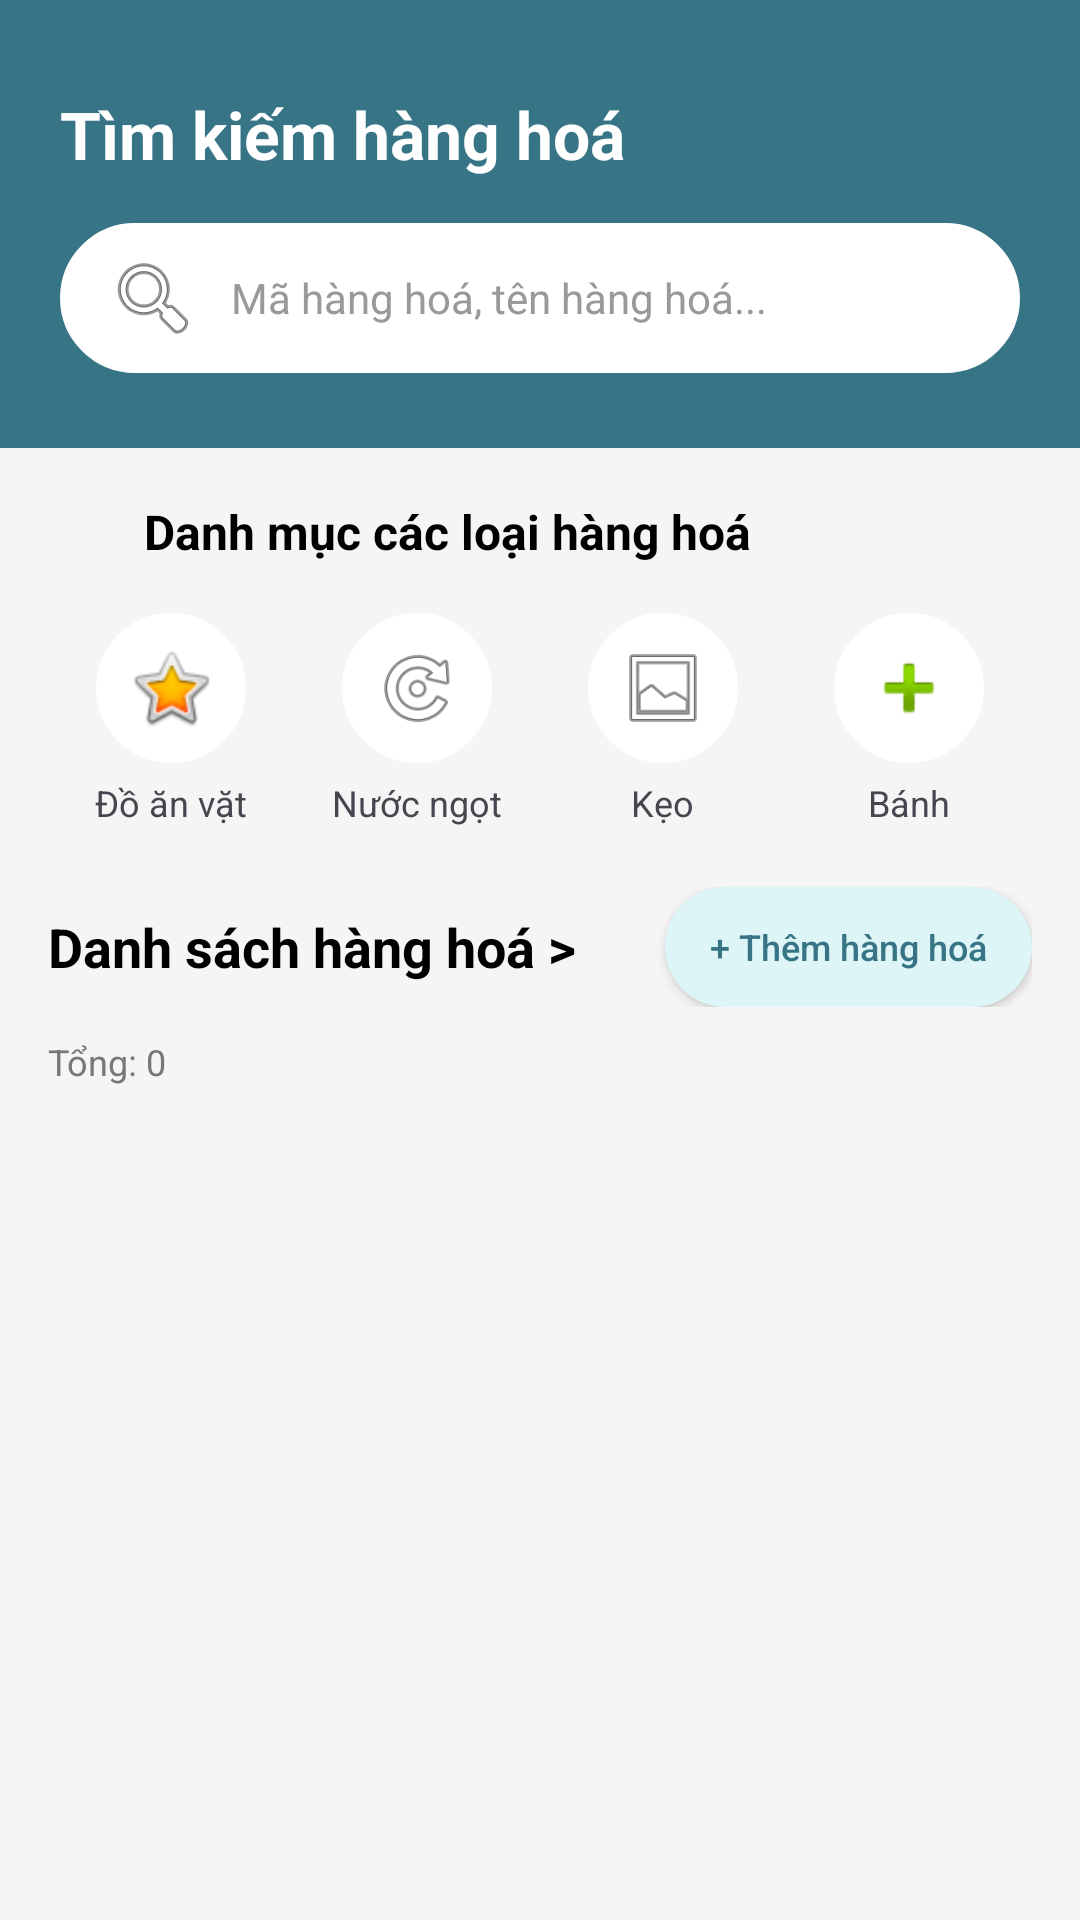

Reconstruct the res/layout file that produces this screen, plus the resources it refers to.
<!-- AndroidManifest.xml: application theme Theme.SửaHàngHóa -->
<!-- res/layout/activity_main.xml -->
<?xml version="1.0" encoding="utf-8"?>
<LinearLayout xmlns:android="http://schemas.android.com/apk/res/android"
    xmlns:app="http://schemas.android.com/apk/res-auto"
    xmlns:tools="http://schemas.android.com/tools"
    android:id="@+id/main"
    android:layout_width="match_parent"
    android:layout_height="match_parent"
    android:background="#F5F5F5"
    android:orientation="vertical">

    <LinearLayout
        android:layout_width="match_parent"
        android:layout_height="wrap_content"
        android:background="#367486"
        android:orientation="vertical"
        android:paddingStart="20dp"
        android:paddingTop="30dp"
        android:paddingEnd="20dp"
        android:paddingBottom="25dp">

        <TextView
            android:layout_width="wrap_content"
            android:layout_height="wrap_content"
            android:layout_marginBottom="15dp"
            android:text="Tìm kiếm hàng hoá"
            android:textColor="#FFFFFF"
            android:textSize="22sp"
            android:textStyle="bold" />

        <EditText
            android:id="@+id/edt_timhh"
            android:layout_width="match_parent"
            android:layout_height="50dp"
            android:background="@drawable/bg_search_rounded"
            android:drawableStart="@android:drawable/ic_menu_search"
            android:drawablePadding="10dp"
            android:hint="Mã hàng hoá, tên hàng hoá..."
            android:inputType="text"
            android:paddingStart="15dp"
            android:paddingEnd="15dp"
            android:singleLine="true"
            android:textColor="#000000"
            android:textColorHint="#999999"
            android:textSize="14sp" />
    </LinearLayout>

    <LinearLayout
        android:layout_width="match_parent"
        android:layout_height="match_parent"
        android:orientation="vertical"
        android:padding="16dp">

        <LinearLayout
            android:layout_width="match_parent"
            android:layout_height="wrap_content"
            android:layout_marginBottom="15dp"
            android:gravity="center_vertical"
            android:orientation="horizontal">

            <ImageView
                android:layout_width="24dp"
                android:layout_height="24dp"
                android:src="@drawable/ic_launcher_background"
                app:tint="#367486" />

            <TextView
                android:layout_width="wrap_content"
                android:layout_height="wrap_content"
                android:layout_marginStart="8dp"
                android:text="Danh mục các loại hàng hoá"
                android:textColor="#000"
                android:textSize="16sp"
                android:textStyle="bold" />
        </LinearLayout>

        <LinearLayout
            android:layout_width="match_parent"
            android:layout_height="wrap_content"
            android:layout_marginBottom="20dp"
            android:orientation="horizontal"
            android:weightSum="4">

            <LinearLayout
                android:id="@+id/btnDoAnVat"
                android:layout_width="0dp"
                android:layout_height="wrap_content"
                android:layout_weight="1"
                android:gravity="center"
                android:clickable="true"
                android:focusable="true"
                android:background="?attr/selectableItemBackground"
                android:orientation="vertical">

                <ImageView
                    android:layout_width="50dp"
                    android:layout_height="50dp"
                    android:background="@drawable/bg_search_rounded"
                    android:backgroundTint="#FFF"
                    android:padding="10dp"
                    android:src="@android:drawable/btn_star_big_on" />

                <TextView
                    android:layout_width="wrap_content"
                    android:layout_height="wrap_content"
                    android:layout_marginTop="5dp"
                    android:text="Đồ ăn vặt"
                    android:textSize="12sp" />
            </LinearLayout>

            <LinearLayout
                android:id="@+id/btnNuocNgot"
                android:layout_width="0dp"
                android:layout_height="wrap_content"
                android:layout_weight="1"
                android:gravity="center"
                android:clickable="true"
                android:focusable="true"
                android:background="?attr/selectableItemBackground"
                android:orientation="vertical">

                <ImageView
                    android:layout_width="50dp"
                    android:layout_height="50dp"
                    android:background="@drawable/bg_search_rounded"
                    android:backgroundTint="#FFF"
                    android:padding="10dp"
                    android:src="@android:drawable/ic_menu_rotate" />

                <TextView
                    android:layout_width="wrap_content"
                    android:layout_height="wrap_content"
                    android:layout_marginTop="5dp"
                    android:text="Nước ngọt"
                    android:textSize="12sp" />
            </LinearLayout>

            <LinearLayout
                android:id="@+id/btnKeo"
                android:layout_width="0dp"
                android:layout_height="wrap_content"
                android:layout_weight="1"
                android:gravity="center"
                android:clickable="true"
                android:focusable="true"
                android:background="?attr/selectableItemBackground"
                android:orientation="vertical">

                <ImageView
                    android:layout_width="50dp"
                    android:layout_height="50dp"
                    android:background="@drawable/bg_search_rounded"
                    android:backgroundTint="#FFF"
                    android:padding="10dp"
                    android:src="@android:drawable/ic_menu_gallery" />

                <TextView
                    android:layout_width="wrap_content"
                    android:layout_height="wrap_content"
                    android:layout_marginTop="5dp"
                    android:text="Kẹo"
                    android:textSize="12sp" />
            </LinearLayout>

            <LinearLayout
                android:id="@+id/btnBanh"
                android:layout_width="0dp"
                android:layout_height="wrap_content"
                android:layout_weight="1"
                android:gravity="center"
                android:clickable="true"
                android:focusable="true"
                android:background="?attr/selectableItemBackground"
                android:orientation="vertical">

                <ImageView
                    android:layout_width="50dp"
                    android:layout_height="50dp"
                    android:background="@drawable/bg_search_rounded"
                    android:backgroundTint="#FFF"
                    android:padding="10dp"
                    android:src="@android:drawable/ic_input_add" />

                <TextView
                    android:layout_width="wrap_content"
                    android:layout_height="wrap_content"
                    android:layout_marginTop="5dp"
                    android:text="Bánh"
                    android:textSize="12sp" />
            </LinearLayout>
        </LinearLayout>

        <RelativeLayout
            android:layout_width="match_parent"
            android:layout_height="wrap_content"
            android:layout_marginBottom="10dp">

            <TextView
                android:layout_width="wrap_content"
                android:layout_height="wrap_content"
                android:layout_centerVertical="true"
                android:text="Danh sách hàng hoá >"
                android:textColor="#000"
                android:textSize="18sp"
                android:textStyle="bold" />

            <Button
                android:id="@+id/btnThem"
                android:layout_width="wrap_content"
                android:layout_height="40dp"
                android:layout_alignParentEnd="true"
                android:background="@drawable/bg_button_pill"
                android:paddingStart="15dp"
                android:paddingEnd="15dp"
                android:text="+ Thêm hàng hoá"
                android:textAllCaps="false"
                android:textColor="#367486"
                android:textSize="12sp"
                app:backgroundTint="@null" />
        </RelativeLayout>

        <TextView
            android:id="@+id/txtTong"
            android:layout_width="wrap_content"
            android:layout_height="wrap_content"
            android:layout_marginBottom="5dp"
            android:text="Tổng: 0"
            android:textColor="#777"
            android:textSize="12sp" />

        <ListView
            android:id="@+id/lvHangHoa"
            android:layout_width="match_parent"
            android:layout_height="match_parent"
            android:divider="@null"
            android:dividerHeight="10dp"
            android:scrollbars="none" />

    </LinearLayout>
</LinearLayout>
<!-- resources referenced by this layout -->
<resources>
  <!-- drawable bg_button_pill (drawable) -->
  <?xml version="1.0" encoding="utf-8"?>
  <shape xmlns:android="http://schemas.android.com/apk/res/android">
      <solid android:color="#DDF5F6" /> <corners android:radius="20dp" />
  </shape>
  <!-- drawable bg_search_rounded (drawable) -->
  <?xml version="1.0" encoding="utf-8"?>
  <shape xmlns:android="http://schemas.android.com/apk/res/android">
      <solid android:color="#FFFFFF" />
      <corners android:radius="25dp" />
      <stroke android:width="1dp" android:color="#FFFFFF"/>
  </shape>
  <style name="Theme.SửaHàngHóa" parent="Base.Theme.SửaHàngHóa" />
  <style name="Base.Theme.SửaHàngHóa" parent="Theme.Material3.DayNight.NoActionBar">
          
          
      </style>
</resources>
